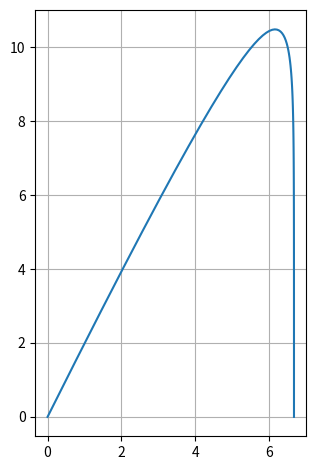

The matplotlib source for this figure:
#!/usr/bin/env python3
# -*- coding: utf-8 -*-
"""
Created on Sun Feb  5 09:27:27 2023
Réversibilité
@author: remimetzdorff
"""

import numpy as np
import matplotlib.pyplot as plt
from scipy.optimize import bisect
import matplotlib.animation as animation

reverse = True

############
# PARAMÈTRES
############
m     = 1
g     = 10
alpha = 3
v0    = [20,40]
fps   = 25

#######################
# SOLUTIONS ANALYTIQUES
#######################
if alpha == 0: # CHUTE LIBRE
    tf = 2 * v0[1] / g      # fin de la chute
    
    def vx(t): # vitesse horizontale
        return v0[0] * t/t
    
    def vy(t): # vitesse verticale
        return v0[1] - g * t
    
    def x(t): # coordonnée horizontale
        return v0[0] * t
    
    def y(t): # coordonnée verticale
        return v0[1] * t - g/2 * t**2

else: # CHUTE AVEC FROTTEMENTS LINÉAIRES
    vlim  = - m * g / alpha # vitesse limite verticale
    tau   = m / alpha       # temps caractéristique
    def f(t):
        return tau * (v0[1] - vlim) * (1 - np.exp(-t/tau)) + vlim * t
    tf = bisect(f,1e-3,1e9) # fin de la chute
    
    def vx(t): # vitesse horizontale
        return v0[0] * np.exp(-t/tau)
    
    def vy(t): # vitesse verticale
        return (v0[1] - vlim) * np.exp(-t/tau) + vlim
    
    def x(t): # coordonnée horizontale
        return tau * v0[0] * (1 - np.exp(-t/tau))
    
    def y(t): # coordonnée verticale
        return f(t)

##########################
# REPRÉSENTATION GRAPHIQUE
##########################
t = np.linspace(0, tf, int(tf*fps))

fig = plt.figure()
ax = plt.subplot2grid((1,1), (0,0))
ax.plot(x(t), y(t))
ax.set_aspect("equal")
ax.grid()

###########
# ANIMATION
###########
if reverse:
    t = t[::-1]

particule, = ax.plot([], [], "ok")
def animate(i):
    particule.set_data([x(t[i])], [y(t[i])])
    return particule

ani = animation.FuncAnimation(fig, animate, frames=len(t), interval=1e3/fps)
plt.tight_layout()

plt.show()